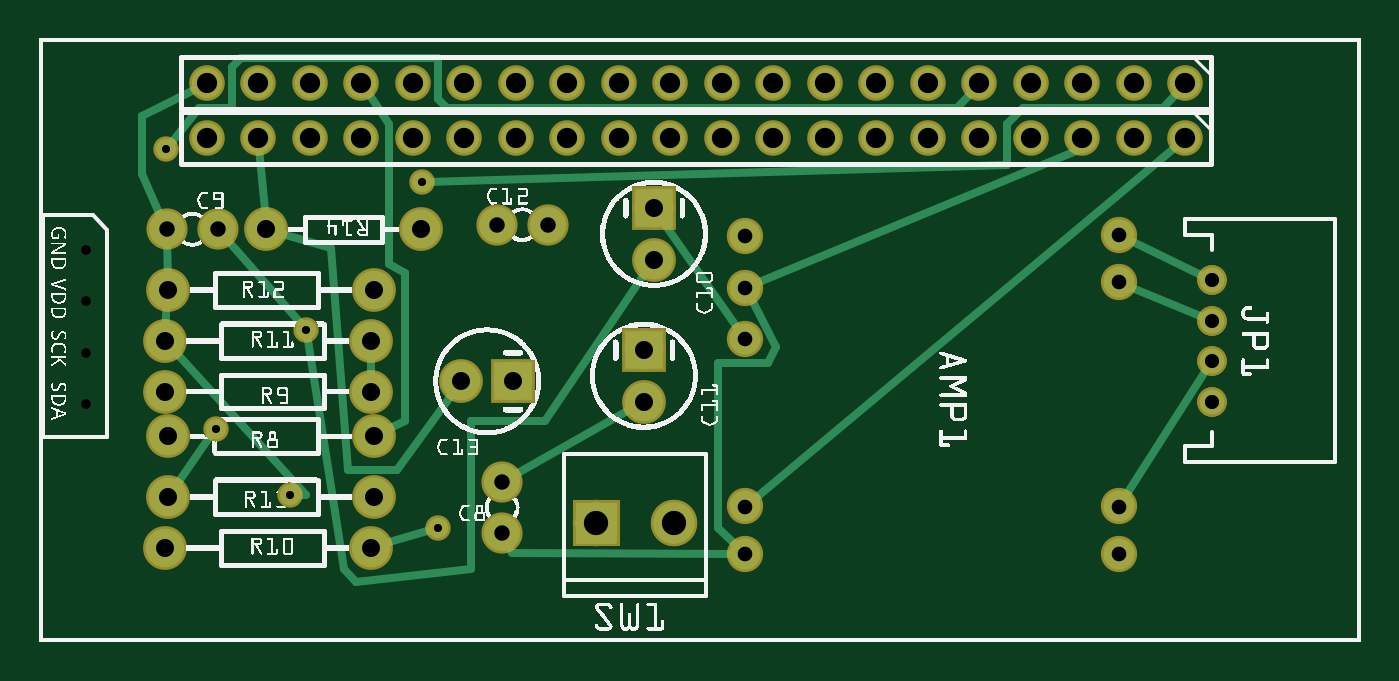
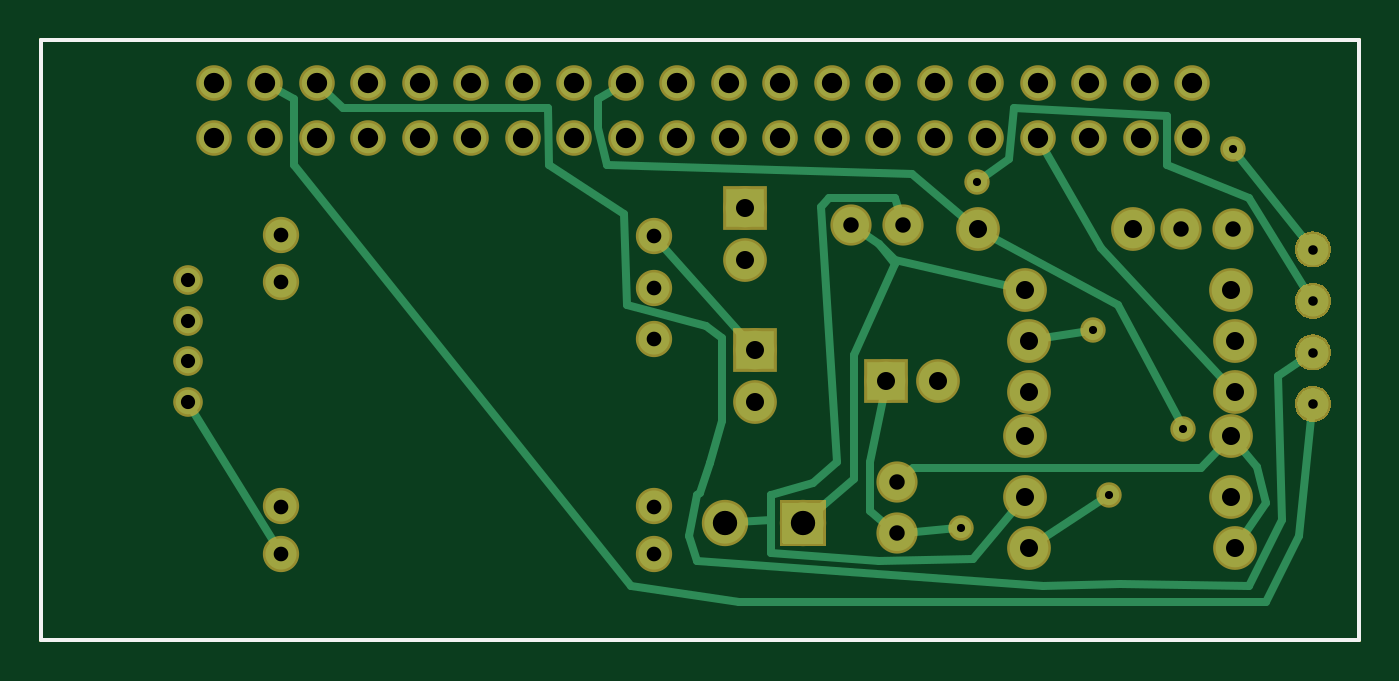
Circuit board: 8 layer files. Board 65.0 x 29.6 mm.
- outline: complete circuit_contour.gm1 (351 bytes)
- bottom_copper: complete circuit_copperBottom.gbl (22204 bytes)
- top_copper: complete circuit_copperTop.gtl (9771 bytes)
- drill: complete circuit_drill.txt (1625 bytes)
- bottom_mask: complete circuit_maskBottom.gbs (17665 bytes)
- top_mask: complete circuit_maskTop.gts (7436 bytes)
- bottom_silk: complete circuit_silkBottom.gbo (365 bytes)
- top_silk: complete circuit_silkTop.gto (253771 bytes)

=== outline: complete circuit_contour.gm1 ===
G04 MADE WITH FRITZING*
G04 WWW.FRITZING.ORG*
G04 DOUBLE SIDED*
G04 HOLES PLATED*
G04 CONTOUR ON CENTER OF CONTOUR VECTOR*
%FSLAX26Y26*%
%MOIN*%
%ADD10R,2.567100X1.174200*%
%ADD11C,0.008000*%
G04 CONTOUR*
%FSLAX26Y26*%
%MOIN*%
D11*
X4000Y1170200D02*
X2563100Y1170200D01*
X2563100Y4000D01*
X4000Y4000D01*
X4000Y1170200D01*
D02*
G04 End of contour*
M02*
=== bottom_copper: complete circuit_copperBottom.gbl (22204 bytes, source omitted) ===
=== top_copper: complete circuit_copperTop.gtl (9771 bytes, source omitted) ===
=== drill: complete circuit_drill.txt ===
; NON-PLATED HOLES START AT T1
; THROUGH (PLATED) HOLES START AT T100
M48
INCH
T100C0.035000
T101C0.015748
T102C0.039370
T103C0.027559
T104C0.018542
T105C0.018528
T106C0.030000
T107C0.047244
T108C0.028444
%
T100
X006511Y003998
X002511Y003998
X009210Y005068
X002448Y004871
X011950Y008430
X004423Y008020
X002448Y005855
X006448Y001832
X011950Y007430
X011753Y004674
X006511Y006839
X002511Y006839
X006448Y004871
X006511Y002817
X008210Y005068
X002448Y001832
X007423Y008020
X002511Y002817
X006448Y005855
X011753Y005674
T101
X004880Y002861
X002480Y009581
X003440Y004141
X007440Y008941
X007760Y002221
X005200Y006061
T102
X020265Y010862
X010265Y009792
X015265Y010862
X005265Y010862
X010265Y010862
X020265Y009792
X005265Y009792
X015265Y009792
X013265Y009792
X003265Y009792
X014265Y009792
X011265Y010862
X021265Y009792
X004265Y009792
X003265Y010862
X013265Y010862
X021265Y010862
X004265Y010862
X014265Y010862
X011265Y009792
X019265Y009792
X012265Y009792
X009265Y009792
X022265Y010862
X006265Y009792
X018265Y009792
X008265Y009792
X016265Y009792
X022265Y009792
X009265Y010862
X012265Y010862
X019265Y010862
X008265Y010862
X016265Y010862
X006265Y010862
X018265Y010862
X007265Y010862
X017265Y010862
X017265Y009792
X007265Y009792
T103
X022777Y005461
X022777Y007036
X022777Y004674
X022777Y006249
T104
X000926Y006627
X000926Y004627
T105
X000926Y007627
X000926Y005627
T106
X009893Y008109
X003486Y008020
X008891Y008109
X008997Y002115
X008997Y003117
X002484Y008020
T107
X012344Y002312
X010826Y002312
T108
X020970Y007916
X013722Y001721
X013722Y006888
X013722Y007889
X013722Y002638
X013722Y005888
X020970Y002638
X020970Y006999
X020970Y001721
T00
M30

=== bottom_mask: complete circuit_maskBottom.gbs (17665 bytes, source omitted) ===
=== top_mask: complete circuit_maskTop.gts (7436 bytes, source omitted) ===
=== bottom_silk: complete circuit_silkBottom.gbo ===
G04 MADE WITH FRITZING*
G04 WWW.FRITZING.ORG*
G04 DOUBLE SIDED*
G04 HOLES PLATED*
G04 CONTOUR ON CENTER OF CONTOUR VECTOR*
%FSLAX26Y26*%
%MOIN*%
%ADD10R,2.567100X1.174200X2.551100X1.158200*%
%ADD11C,0.008000*%
G04 SILK0*
%FSLAX26Y26*%
%MOIN*%
D11*
X4000Y1170200D02*
X2563100Y1170200D01*
X2563100Y4000D01*
X4000Y4000D01*
X4000Y1170200D01*
D02*
G04 End of Silk0*
M02*
=== top_silk: complete circuit_silkTop.gto (253771 bytes, source omitted) ===
